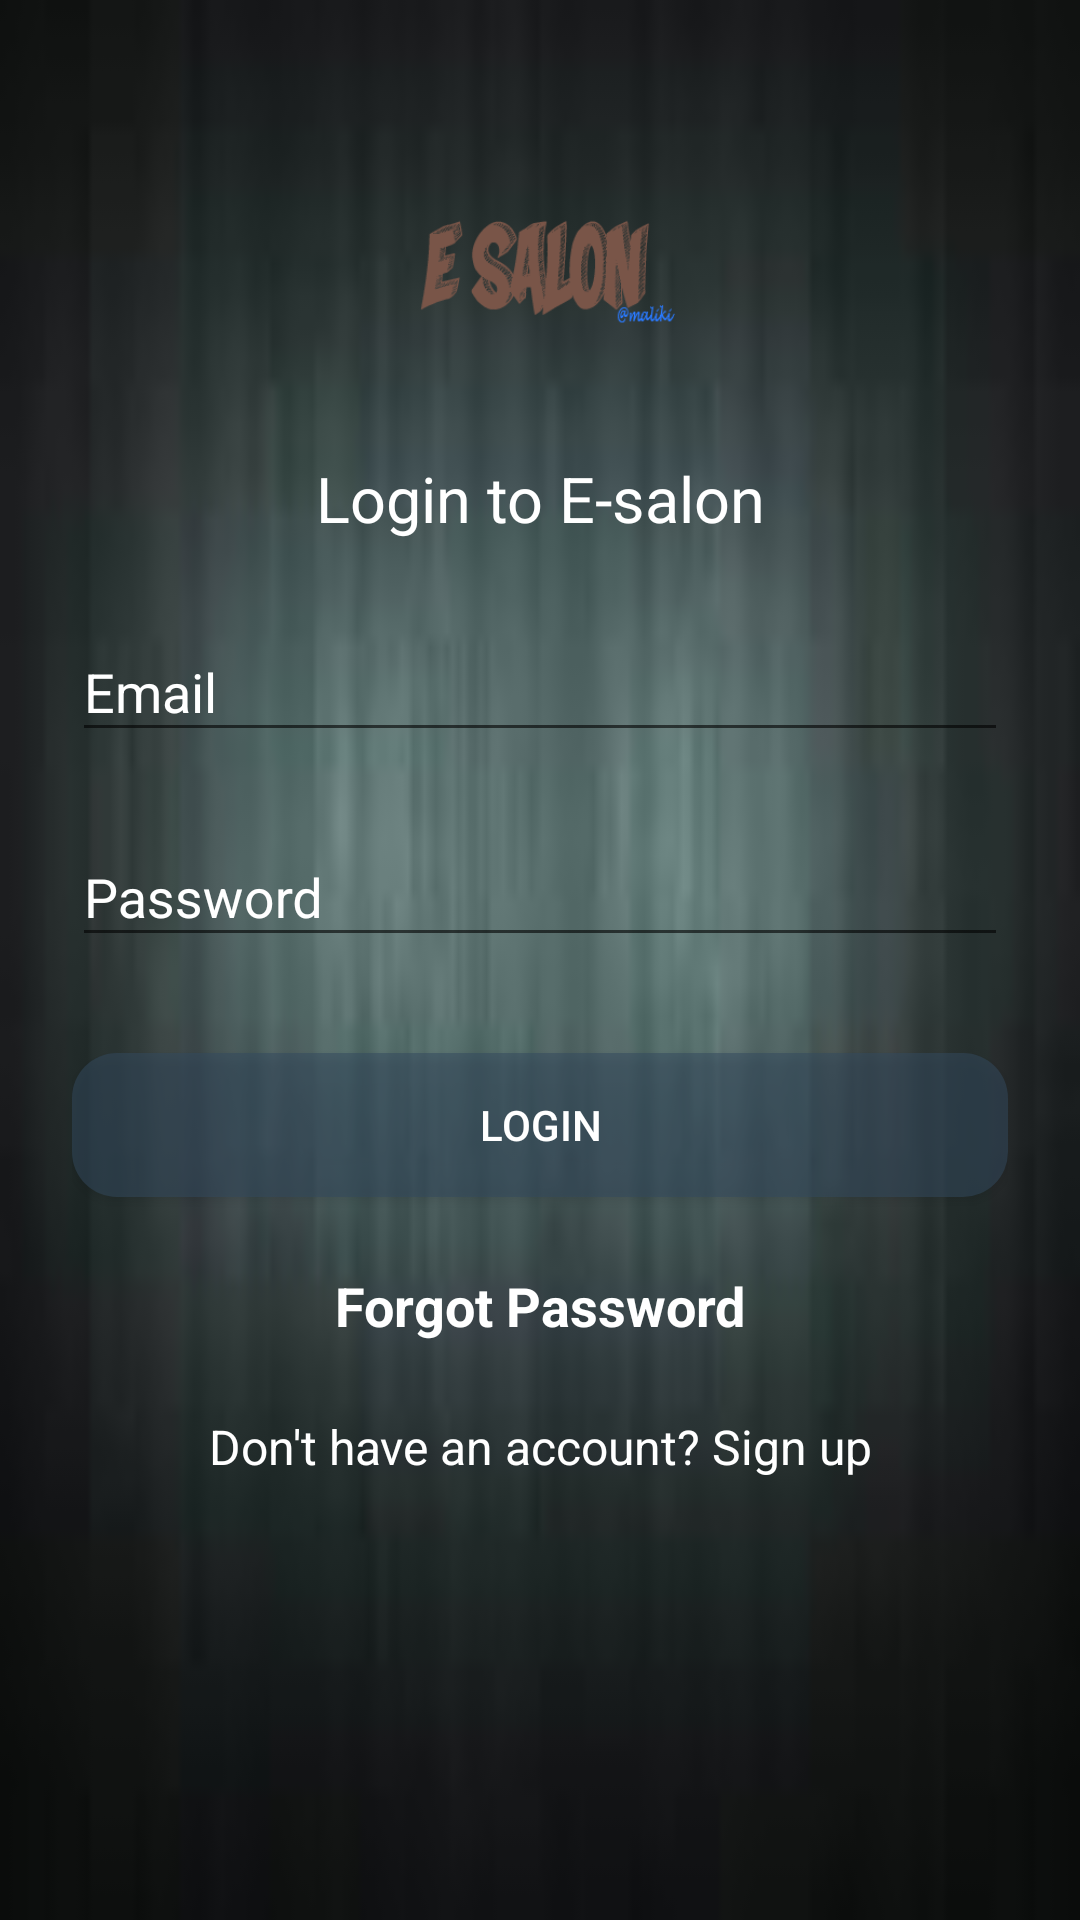

Here is an Android app screen rendered from its layout file. Give the layout XML and the strings, colors and styles it references.
<!-- AndroidManifest.xml: application theme AppTheme -->
<!-- res/layout/salon_login.xml -->
<?xml version="1.0" encoding="utf-8"?>
<ScrollView
    xmlns:android="http://schemas.android.com/apk/res/android"
    xmlns:tools="http://schemas.android.com/tools"
    android:layout_width="fill_parent"
    android:layout_height="fill_parent"
    android:fitsSystemWindows="true"
    android:background="@drawable/images"
    >

    <LinearLayout
        android:layout_width="match_parent"
        android:layout_height="wrap_content"
        android:orientation="vertical"
        android:paddingLeft="24dp"
        android:paddingRight="24dp"
        android:paddingTop="56dp">

        <ImageView
            android:layout_width="wrap_content"
            android:layout_height="72dp"
            android:layout_gravity="center_horizontal"
            android:layout_marginBottom="24dp"
            android:src="@drawable/logo"
            android:contentDescription=""
            tools:ignore="ContentDescription" />

        <TextView
            android:layout_width="fill_parent"
            android:layout_height="wrap_content"
            android:layout_marginBottom="10dp"
            android:gravity="center"
            android:text="Login to E-salon"
            android:textColor="@android:color/white"
            android:textSize="21sp" />

        
        <android.support.design.widget.TextInputLayout
            android:layout_width="match_parent"
            android:layout_height="wrap_content"
            android:layout_marginBottom="8dp"
            android:layout_marginTop="8dp"
            android:textColorHint="@android:color/white" >

            <EditText
                android:id="@+id/salon_email"
                android:layout_width="match_parent"
                android:textColor="@color/white"
                android:layout_height="wrap_content"
                android:drawableLeft="@drawable/ic_email_24dp"
                android:drawablePadding="8dp"
                android:drawableTint="@android:color/white"
                android:hint="Email"
                android:inputType="textEmailAddress" />
        </android.support.design.widget.TextInputLayout>
        
        
        <android.support.design.widget.TextInputLayout
            android:layout_width="match_parent"
            android:layout_height="wrap_content"
            android:layout_marginBottom="8dp"
            android:layout_marginTop="8dp"
            android:textColorHint="@android:color/white" >

            <EditText
                android:id="@+id/salon_password"
                android:layout_width="match_parent"
                android:textColor="@color/white"
                android:layout_height="wrap_content"
                android:drawableLeft="@drawable/ic_no_encryption_24dp"
                android:drawablePadding="8dp"
                android:drawableTint="@android:color/white"
                android:hint="@string/password"
                android:inputType="textPassword" />
        </android.support.design.widget.TextInputLayout>





        
        <android.support.v7.widget.AppCompatButton
            android:id="@+id/btn_login_salon"
            android:layout_width="fill_parent"
            android:layout_height="wrap_content"
            android:layout_marginBottom="24dp"
            android:layout_marginTop="24dp"
            android:padding="12dp"
            android:text="@string/login"
            android:textColor="@android:color/white"
            android:background="@drawable/rounded_corners"
            android:elevation="5dp"/>

        <TextView
            android:id="@+id/forgot_password_admin"
            android:layout_width="fill_parent"
            android:layout_height="wrap_content"
            android:layout_marginBottom="24dp"
            android:gravity="center"
            android:text="@string/forgot_password"
            android:textSize="18sp"
            android:textStyle="bold"
            android:textColor="@android:color/white"/>

        <TextView
            android:id="@+id/link_signup_admin"
            android:layout_width="fill_parent"
            android:layout_height="wrap_content"
            android:layout_marginBottom="24dp"
            android:gravity="center"
            android:text="@string/don_t_have_an_account_sign_up"
            android:textSize="16sp"
            android:textColor="@android:color/white"/>


    </LinearLayout>
</ScrollView>
<!-- resources referenced by this layout -->
<resources>
  <color name="white">#ffffff</color>
  <!-- drawable images: png bitmap (drawable-hdpi, 8818 bytes) -->
  <!-- drawable logo: png bitmap (drawable, 24105 bytes) -->
  <!-- drawable rounded_corners (drawable) -->
  <?xml version="1.0" encoding="utf-8"?>
  <selector xmlns:android="http://schemas.android.com/apk/res/android">
      <item>
          <shape>
              android:shape = "rectangle">
              <solid android:color="#8834495e"/>
              <stroke android:color="#8834495e"/>
              <corners android:radius="15dp"/>
          </shape>
      </item>
  
  </selector>
  <string name="don_t_have_an_account_sign_up">Don\'t have an account? Sign up</string>
  <string name="forgot_password">Forgot Password</string>
  <string name="login">LOGIN</string>
  <string name="password">Password</string>
  <style name="AppTheme" parent="Theme.AppCompat.Light.DarkActionBar">
          
          <item name="android:navigationBarColor">?android:attr/textColorHintInverse</item>
          <item name="android:textColorPrimary">?android:attr/textColorPrimaryDisableOnly</item>
          <item name="android:colorBackground">@color/viewBg</item>
      </style>
  <color name="viewBg">#c8f1f1f8</color>
</resources>
